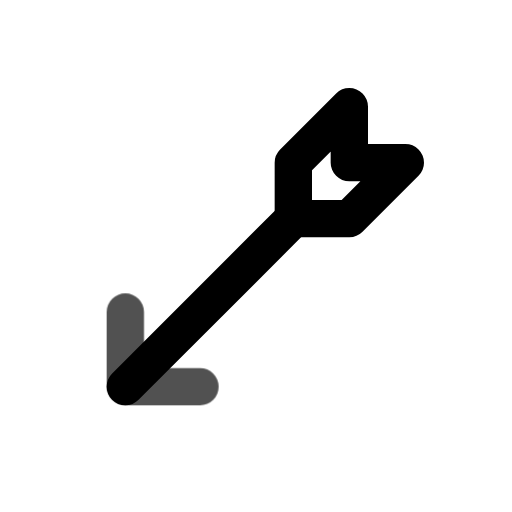
t = 0.00 s
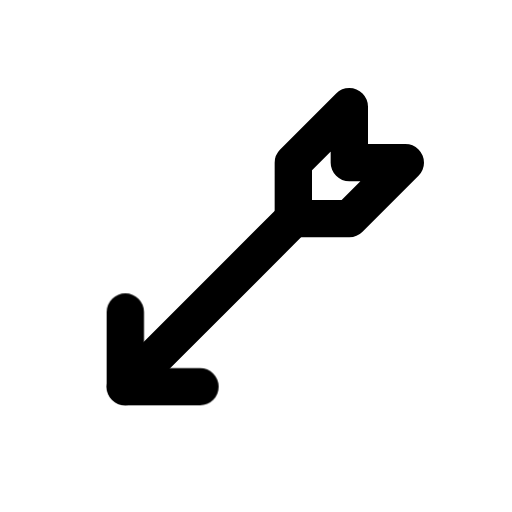
t = 0.80 s
t = 1.09 s: frame unchanged from t = 0.80 s, image omitted
t = 1.74 s: frame unchanged from t = 0.80 s, image omitted
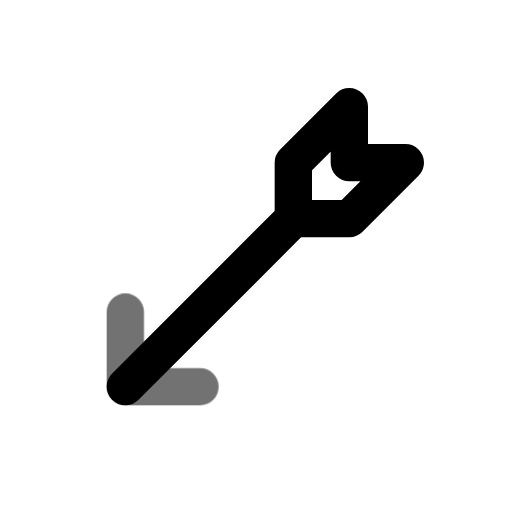
t = 2.26 s
t = 3.05 s: frame unchanged from t = 0.80 s, image omitted

The animated SVG that drew these frames (rendered in a browser with its animation timeline set to each time). Animation: 1 CSS @keyframes rule; one cycle of 3.45 s, repeats indefinitely.

<svg xmlns="http://www.w3.org/2000/svg" width="24" height="24" fill="none" stroke="currentColor" stroke-linecap="round" stroke-linejoin="round" stroke-width="2" viewBox="0 0 24 24">
    <!-- Generated by scripts/icon-expansion/generate.mjs -->
    <!-- Adapted from Tabler Icons 3.34.1.
MIT License

Copyright (c) 2020-2024 Paweł Kuna

Permission is hereby granted, free of charge, to any person obtaining a copy
of this software and associated documentation files (the "Software"), to deal
in the Software without restriction, including without limitation the rights
to use, copy, modify, merge, publish, distribute, sublicense, and/or sell
copies of the Software, and to permit persons to whom the Software is
furnished to do so, subject to the following conditions:

The above copyright notice and this permission notice shall be included in all
copies or substantial portions of the Software.

THE SOFTWARE IS PROVIDED "AS IS", WITHOUT WARRANTY OF ANY KIND, EXPRESS OR
IMPLIED, INCLUDING BUT NOT LIMITED TO THE WARRANTIES OF MERCHANTABILITY,
FITNESS FOR A PARTICULAR PURPOSE AND NONINFRINGEMENT. IN NO EVENT SHALL THE
AUTHORS OR COPYRIGHT HOLDERS BE LIABLE FOR ANY CLAIM, DAMAGES OR OTHER
LIABILITY, WHETHER IN AN ACTION OF CONTRACT, TORT OR OTHERWISE, ARISING FROM,
OUT OF OR IN CONNECTION WITH THE SOFTWARE OR THE USE OR OTHER DEALINGS IN THE
SOFTWARE. -->
    <style>
        @media (prefers-reduced-motion: no-preference) {
            @keyframes ira-exp-pulse { 0%, 100% { opacity: 1; } 22% { opacity: .45; } 40% { opacity: 1; } }
            [data-ira-motion="archery-arrow"] { transform-box: fill-box; transform-origin: center; animation: ira-exp-pulse 2.65s ease-in-out -0.8s infinite; }
        }
    </style>
    <g transform="translate(1.5 1.5) scale(.875)"><path d="M14 7v3h3l3 -3h-3v-3z"/><path d="M14 10l-9 9"/></g>
    <g data-ira-motion="archery-arrow"><g transform="translate(1.5 1.5) scale(.875)"><path d="M5 15v4h4"/></g></g>
</svg>
